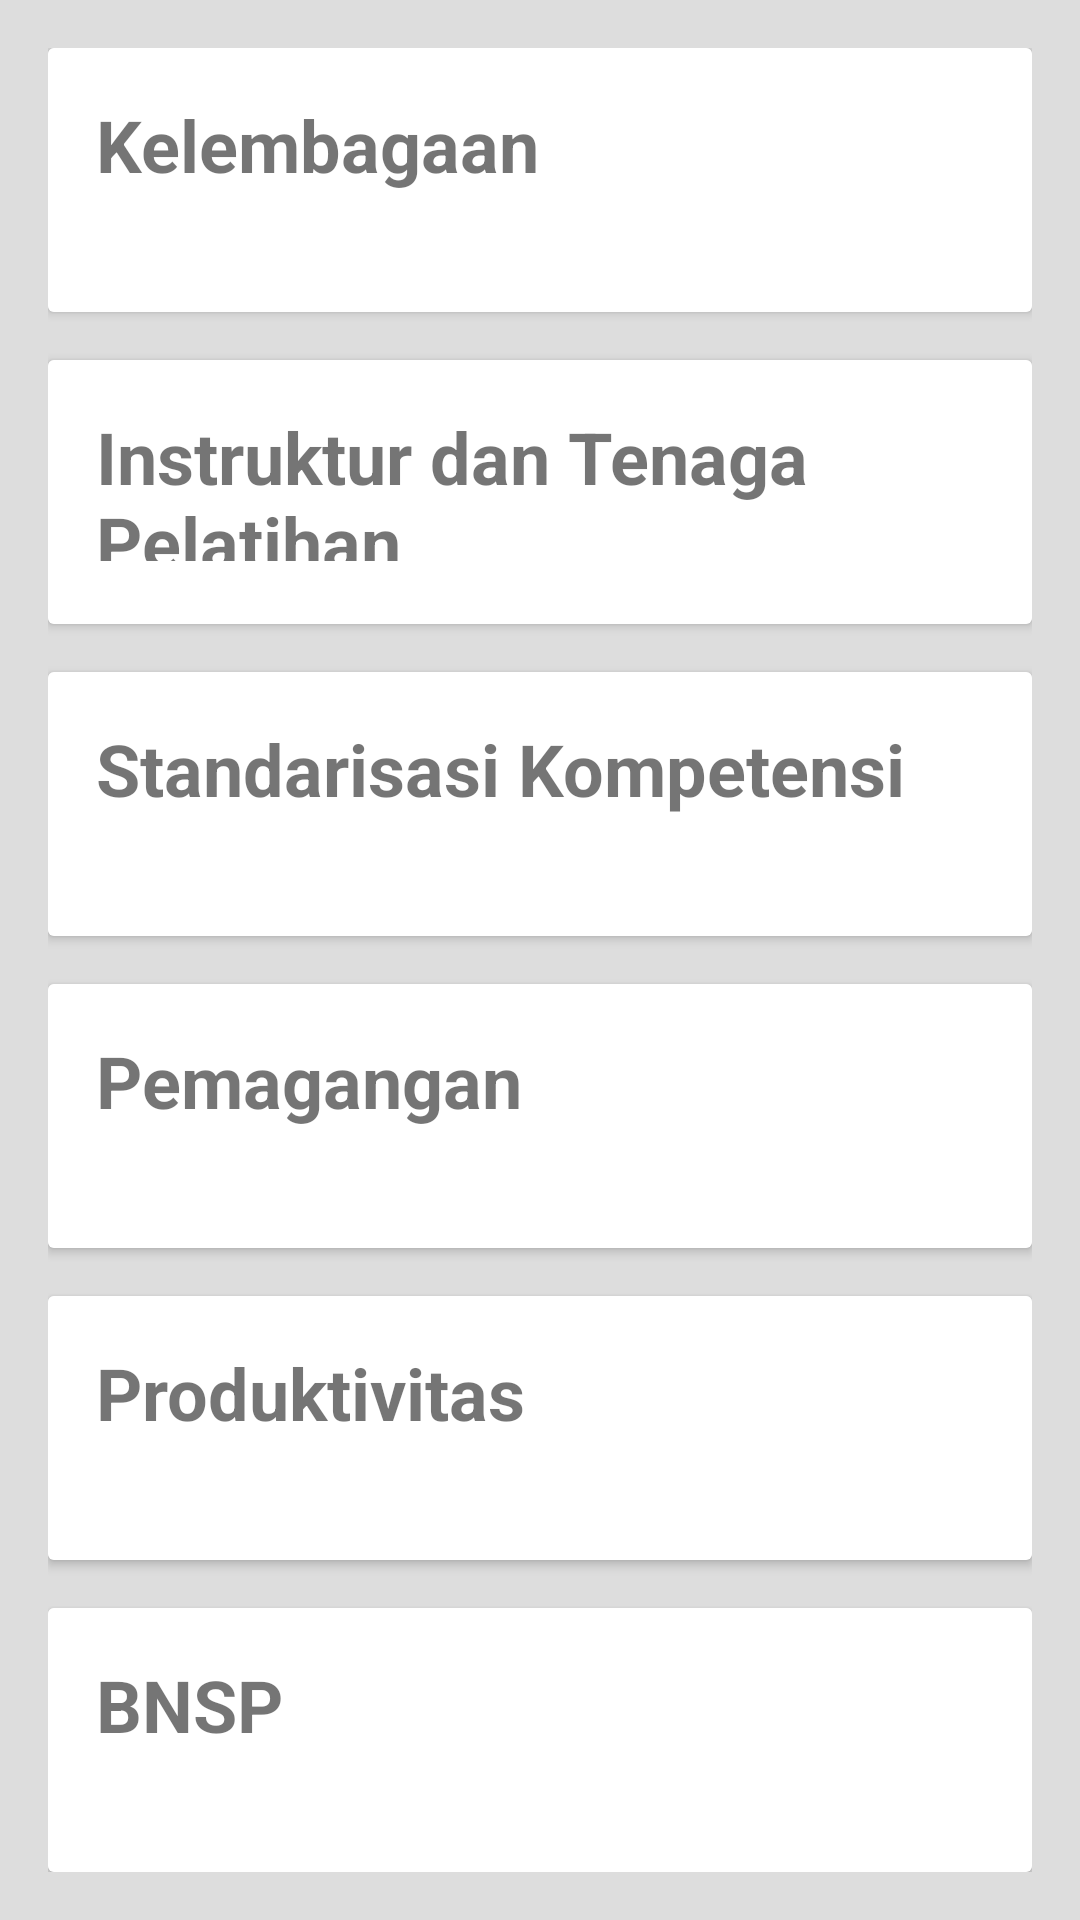

The Android layout XML behind this screen, and the referenced resources:
<!-- AndroidManifest.xml: application theme AppTheme -->
<!-- res/layout/activity_lattas.xml -->
<?xml version="1.0" encoding="utf-8"?>
<LinearLayout xmlns:android="http://schemas.android.com/apk/res/android"
    android:layout_width="match_parent"
    android:layout_height="match_parent"
    android:background="#ddd"
    android:orientation="vertical"
    android:padding="16dp">

    <android.support.v7.widget.CardView
        android:onClick="lembaga"
        android:foreground="?android:attr/selectableItemBackground"
        android:clickable="true"
        android:id="@+id/android_card_view_example"
        android:layout_width="match_parent"
        android:layout_weight="1"
        android:layout_height="0dp">

        <RelativeLayout
            android:layout_width="match_parent"
            android:layout_height="match_parent"
            android:background="#fff"
            android:elevation="4dp"
            android:padding="16dp">


            <TextView
                android:id="@+id/cardview_list_title"
                android:layout_width="match_parent"
                android:layout_height="match_parent"
                android:layout_alignParentTop="true"
                android:paddingBottom="5dp"
                android:text="Kelembagaan"
                android:textStyle="bold"
                android:textSize="24sp" />



        </RelativeLayout>

    </android.support.v7.widget.CardView>

    <android.support.v7.widget.CardView
        android:onClick="intala"
        android:foreground="?android:attr/selectableItemBackground"
        android:clickable="true"
        android:id="@+id/android_card_view_example1"
        android:layout_width="match_parent"
        android:layout_weight="1"
        android:layout_height="0dp"
        android:layout_marginTop="16dp">

        <RelativeLayout
            android:layout_width="match_parent"
            android:layout_height="match_parent"
            android:background="#fff"
            android:elevation="4dp"
            android:padding="16dp">


            <TextView
                android:id="@+id/cardview_list_title1"
                android:layout_width="match_parent"
                android:layout_height="match_parent"
                android:layout_alignParentTop="true"
                android:paddingBottom="5dp"
                android:text="Instruktur dan Tenaga Pelatihan"
                android:textStyle="bold"
                android:textSize="24sp" />

        </RelativeLayout>

    </android.support.v7.widget.CardView>

    <android.support.v7.widget.CardView
        android:onClick="stankom"
        android:foreground="?android:attr/selectableItemBackground"
        android:clickable="true"
        android:id="@+id/android_card_view_example2"
        android:layout_width="match_parent"
        android:layout_weight="1"
        android:layout_height="0dp"
        android:layout_marginTop="16dp">

        <RelativeLayout
            android:layout_width="match_parent"
            android:layout_height="match_parent"
            android:background="#fff"
            android:elevation="4dp"
            android:padding="16dp">


            <TextView
                android:id="@+id/cardview_list_title2"
                android:layout_width="match_parent"
                android:layout_height="match_parent"
                android:layout_alignParentTop="true"
                android:paddingBottom="6dp"
                android:text="Standarisasi Kompetensi"
                android:textStyle="bold"
                android:textSize="24sp" />

        </RelativeLayout>

    </android.support.v7.widget.CardView>

    <android.support.v7.widget.CardView
        android:onClick="magang"
        android:foreground="?android:attr/selectableItemBackground"
        android:clickable="true"
        android:id="@+id/android_card_view_example8"
        android:layout_width="match_parent"
        android:layout_weight="1"
        android:layout_height="0dp"
        android:layout_marginTop="16dp">

        <RelativeLayout
            android:layout_width="match_parent"
            android:layout_height="match_parent"
            android:background="#fff"
            android:elevation="4dp"
            android:padding="16dp">


            <TextView
                android:id="@+id/cardview_list_title5"
                android:layout_width="match_parent"
                android:layout_height="match_parent"
                android:layout_alignParentTop="true"
                android:paddingBottom="6dp"
                android:text="Pemagangan"
                android:textStyle="bold"
                android:textSize="24sp" />


        </RelativeLayout>

    </android.support.v7.widget.CardView>

    <android.support.v7.widget.CardView
        android:onClick="prod"
        android:foreground="?android:attr/selectableItemBackground"
        android:clickable="true"
        android:id="@+id/android_card_view_example3"
        android:layout_width="match_parent"
        android:layout_weight="1"
        android:layout_height="0dp"
        android:layout_marginTop="16dp">

        <RelativeLayout
            android:layout_width="match_parent"
            android:layout_height="match_parent"
            android:background="#fff"
            android:elevation="4dp"
            android:padding="16dp">


            <TextView
                android:id="@+id/cardview_list_title3"
                android:layout_width="match_parent"
                android:layout_height="match_parent"
                android:layout_alignParentTop="true"
                android:paddingBottom="5dp"
                android:text="Produktivitas"
                android:textStyle="bold"
                android:textSize="24sp" />


        </RelativeLayout>

    </android.support.v7.widget.CardView>

    <android.support.v7.widget.CardView
        android:onClick="bnsp"
        android:foreground="?android:attr/selectableItemBackground"
        android:clickable="true"
        android:id="@+id/android_card_view_example7"
        android:layout_width="match_parent"
        android:layout_weight="1"
        android:layout_height="0dp"
        android:layout_marginTop="16dp">

        <RelativeLayout
            android:layout_width="match_parent"
            android:layout_height="match_parent"
            android:background="#fff"
            android:elevation="4dp"
            android:padding="16dp">


            <TextView
                android:id="@+id/cardview_list_title7"
                android:layout_width="match_parent"
                android:layout_height="match_parent"
                android:layout_alignParentTop="true"
                android:paddingBottom="5dp"
                android:text="BNSP"
                android:textStyle="bold"
                android:textSize="24sp" />


        </RelativeLayout>

    </android.support.v7.widget.CardView>



</LinearLayout>
<!-- resources referenced by this layout -->
<resources>
  <style name="AppTheme" parent="Theme.AppCompat.Light.DarkActionBar">
          
          <item name="colorPrimary">@color/colorPrimary</item>
          <item name="colorPrimaryDark">@color/colorPrimaryDark</item>
          <item name="colorAccent">@color/colorAccent</item>
      </style>
  <color name="colorPrimary">#0D7AD1</color>
  <color name="colorPrimaryDark">#2891E6</color>
  <color name="colorAccent">#D81B60</color>
</resources>
